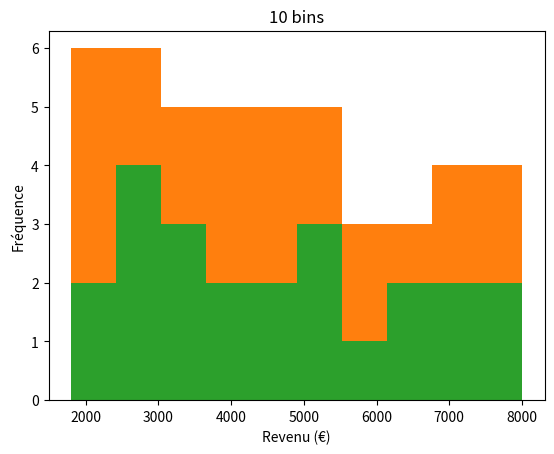

Write the Python code that produced this figure.
import matplotlib.pyplot as plt

revenus = [
    1800, 2200, 2500, 2600, 2700, 3000, 3200, 3300, 3500,
    4000, 4200, 4500, 4800, 5000, 5200, 5500, 6000, 6200,
    6500, 7000, 7200, 7500, 8000
]

plt.hist(revenus, bins=7)
plt.title("Distribution des revenus journaliers")
plt.xlabel("Revenu (€)")
plt.ylabel("Fréquence")
plt.show()

plt.hist(revenus, bins=5)
plt.title("5 bins")
plt.show()

plt.hist(revenus, bins=10)
plt.title("10 bins")
plt.show()
